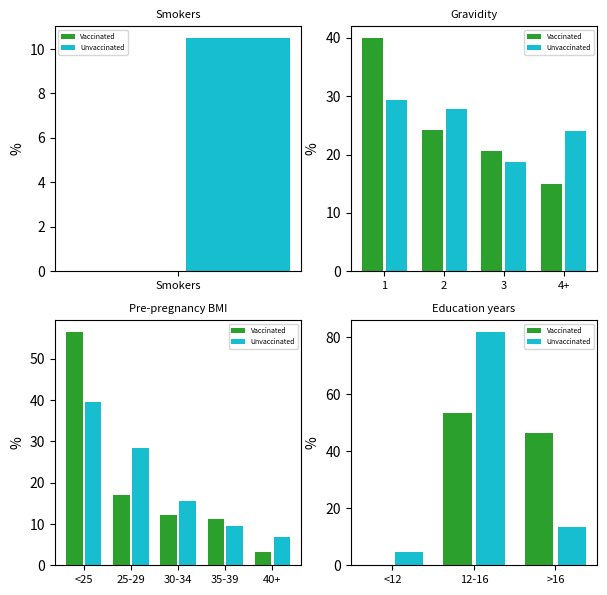
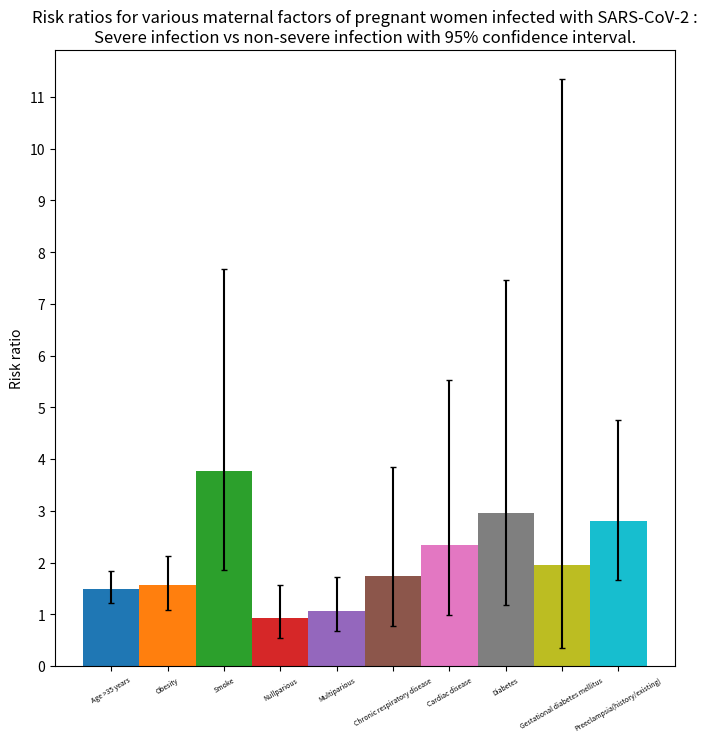
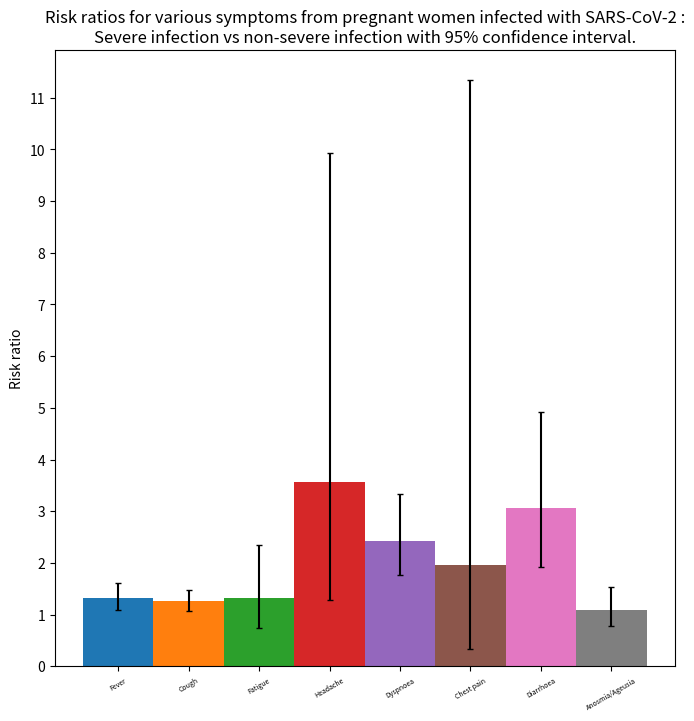
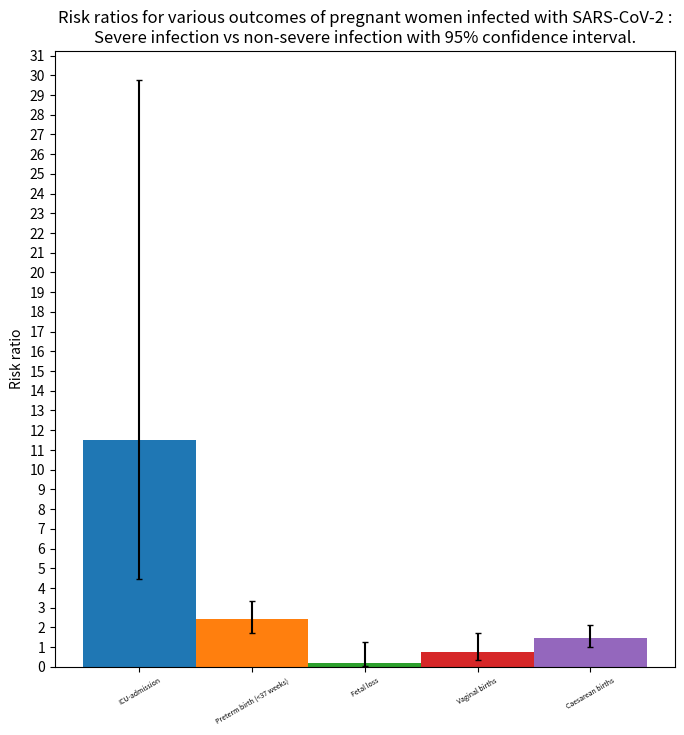

Write the Python code that produced these figures, in order.
import numpy as np
import matplotlib.pyplot as plt




def maternal_risk_vaccinated_unvaccinated():
    """
    The visualized data only include data collected from pregnant women.

    The following histograms visualises the distribution of various maternal
    risk factors associated with covid-19 for vaccinated women (against covid-19)
    and unvaccinated women.

    Params:
    -------
        None

    Returns:
    -------
        None
    """
    # Smokers
    vacc = (0)
    non_vacc = (10.5)
    ind = np.arange(1) + .15 # the x locations for the groups
    width = 0.35       # the width of the bars
    fig, axs = plt.subplots(2,2, figsize=(7,7))
    rects1 = axs[0,0].bar(ind, vacc, width, color='#2ca02c')
    xtra_space = 0.05
    rects2 = axs[0,0].bar(ind + width + xtra_space, non_vacc, width, color='#17becf')
    # add some text for labels, title and axes ticks
    axs[0,0].set_ylabel("%")
    axs[0,0].set_title("Smokers", size=8)
    axs[0,0].legend(["Vaccinated","Unvaccinated"],prop={'size': 5})
    axs[0,0].set_xticks(ind+0.15+xtra_space)
    axs[0,0].set_xticklabels(("Smokers",), fontsize=8)

    # BMI groups
    vacc = (56.5,16.9,12.1,11.3,3.2)
    non_vacc = (39.6,28.3,15.6,9.6,6.8)
    ind = np.arange(5) + .15
    rects3 = axs[1,0].bar(ind, vacc, width, color='#2ca02c')
    xtra_space = 0.05
    rects4 = axs[1,0].bar(ind + width + xtra_space, non_vacc, width, color='#17becf')
    # add some text for labels, title and axes ticks
    axs[1,0].set_ylabel("%")
    axs[1,0].set_title("Pre-pregnancy BMI", size=8)
    axs[1,0].legend(["Vaccinated","Unvaccinated"],prop={'size': 5})
    axs[1,0].set_xticks(ind+0.15+xtra_space)
    axs[1,0].set_xticklabels(("<25","25-29","30-34","35-39","40+"), fontsize=8)


    # Gravidity
    vacc = (40,24.3,20.7,15)
    non_vacc = (29.3,27.9,18.8,24)
    ind = np.arange(4) + .15
    rects3 = axs[0,1].bar(ind, vacc, width, color='#2ca02c')
    xtra_space = 0.05
    rects4 = axs[0,1].bar(ind + width + xtra_space, non_vacc, width, color='#17becf')
    # add some text for labels, title and axes ticks
    axs[0,1].set_ylabel("%")
    axs[0,1].set_title("Gravidity", size=8)
    axs[0,1].legend(["Vaccinated","Unvaccinated"],prop={'size': 5})
    axs[0,1].set_xticks(ind+0.15+xtra_space)
    axs[0,1].set_xticklabels(("1","2","3","4+"), fontsize=8)


    # Education years
    vacc = (0,53.4,46.6)
    non_vacc = (4.7,81.9,13.4)
    ind = np.arange(3) + .15
    rects3 = axs[1,1].bar(ind, vacc, width, color='#2ca02c')
    xtra_space = 0.05
    rects4 = axs[1,1].bar(ind + width + xtra_space, non_vacc, width, color='#17becf')
    # add some text for labels, title and axes ticks
    axs[1,1].set_ylabel("%")
    axs[1,1].set_title("Education years", size=8)
    axs[1,1].legend(["Vaccinated","Unvaccinated"],prop={'size': 5})
    axs[1,1].set_xticks(ind+0.15+xtra_space)
    axs[1,1].set_xticklabels(("<12","12-16",">16"), fontsize=8)


    plt.show()



def risk_ratio_pregnant_women():
    """
    The following histograms visualizes the data of pregnant women infected with
    SARS-CoV-2. The risk ratio is taken between women with severe and non-severe
    disease.

    Params:
    -------
        None

    Returns:
    -------
        None

    """

    # Maternal risk factors
    plt.figure(figsize=(8,8))
    values = [np.array([1.49]),np.array([1.56]),np.array([3.77]),np.array([0.93]),np.array([1.07]),np.array([1.73]),np.array([2.34]),np.array([2.96]),np.array([1.96]),np.array([2.81])]
    upper_cf = np.array([np.array([1.84]),np.array([2.13]),np.array([7.67]),np.array([1.56]),np.array([1.72]),np.array([3.85]),np.array([5.53]),np.array([7.47]),np.array([11.34]),np.array([4.75])])-values
    lower_cf = values-np.array([np.array([1.21]),np.array([1.09]),np.array([1.86]),np.array([0.55]),np.array([0.67]),np.array([0.78]),np.array([0.99]),np.array([1.17]),np.array([0.34]),np.array([1.67])])
    tot_cf = np.array([lower_cf, upper_cf])
    labels = ["Age >35 years","Obesity","Smoke","Nullparious","Multiparious","Chronic respiratory disease","Cardiac disease","Diabetes","Gestational diabetes mellitus","Preeclampsia(history/existing)"]

    w = .15 # With of each column
    n = len(values) # Number of bars to plot
    x = np.arange(0,1) # Center position of group on x axis


    for i, value in zip(range(n), values):
        position = x + (w*(1-n)/2) + i*w
        plt.bar(position, value, width=w, yerr=tot_cf[:,i], capsize=2)

    plt.xticks((x + (w*(1-n)/2) + np.arange(n)*w),labels,size=5,rotation=30)
    plt.yticks(np.arange(0, np.max(upper_cf)+2, 1.0))
    plt.ylabel("Risk ratio")
    plt.title("Risk ratios for various maternal factors of pregnant women infected with SARS-CoV-2 :\nSevere infection vs non-severe infection with 95% confidence interval.")
    plt.show()


    # Symptoms
    plt.figure(figsize=(8,8))
    values = [np.array([1.32]),np.array([1.26]),np.array([1.33]),np.array([3.57]),np.array([2.42]),np.array([1.96]),np.array([3.07]),np.array([1.08])]
    upper_cf = np.array([np.array([1.61]),np.array([1.48]),np.array([2.34]),np.array([9.94]),np.array([3.34]),np.array([11.35]),np.array([4.92]),np.array([1.53])])-values
    lower_cf = values-np.array([np.array([1.08]),np.array([1.07]),np.array([0.75]),np.array([1.28]),np.array([1.76]),np.array([0.34]),np.array([1.92]),np.array([0.77])])
    tot_cf = np.array([lower_cf, upper_cf])
    labels = ["Fever","Cough","Fatigue" ,"Headache" ,"Dyspnoea","Chest pain","Diarrhoea","Anosmia/Ageusia"]

    w = .15 # With of each column
    n = len(values) # Number of bars to plot
    x = np.arange(0,1) # Center position of group on x axis


    for i, value in zip(range(n), values):
        position = x + (w*(1-n)/2) + i*w
        plt.bar(position, value, width=w, yerr=tot_cf[:,i], capsize=2)

    plt.xticks((x + (w*(1-n)/2) + np.arange(n)*w),labels,size=5,rotation=30)
    plt.yticks(np.arange(0, np.max(upper_cf)+2, 1.0))
    plt.ylabel("Risk ratio")
    plt.title("Risk ratios for various symptoms from pregnant women infected with SARS-CoV-2 :\nSevere infection vs non-severe infection with 95% confidence interval.")
    plt.show()


    # Outcomes
    plt.figure(figsize=(8,8))
    values = [np.array([11.48]),np.array([2.41]),np.array([0.17]),np.array([0.75]),np.array([1.44])]
    upper_cf = np.array([np.array([29.75]),np.array([3.34]),np.array([1.28]),np.array([1.71]),np.array([2.10])])-values
    lower_cf = values-np.array([np.array([4.43]),np.array([1.74]),np.array([0.02]),np.array([0.33]),np.array([0.99])])
    tot_cf = np.array([lower_cf, upper_cf])
    labels = ["ICU-admission","Preterm birth (<37 weeks)" ,"Fetal loss","Vaginal births","Caesarean births"]

    w = .15 # With of each column
    n = len(values) # Number of bars to plot
    x = np.arange(0,1) # Center position of group on x axis


    for i, value in zip(range(n), values):
        position = x + (w*(1-n)/2) + i*w
        plt.bar(position, value, width=w, yerr=tot_cf[:,i], capsize=2)

    plt.xticks((x + (w*(1-n)/2) + np.arange(n)*w),labels,size=5,rotation=30)
    plt.yticks(np.arange(0, 32, 1.0))
    plt.ylabel("Risk ratio")
    plt.title("Risk ratios for various outcomes of pregnant women infected with SARS-CoV-2 :\nSevere infection vs non-severe infection with 95% confidence interval.")
    plt.show()





if __name__ == "__main__":
    maternal_risk_vaccinated_unvaccinated()
    risk_ratio_pregnant_women()
